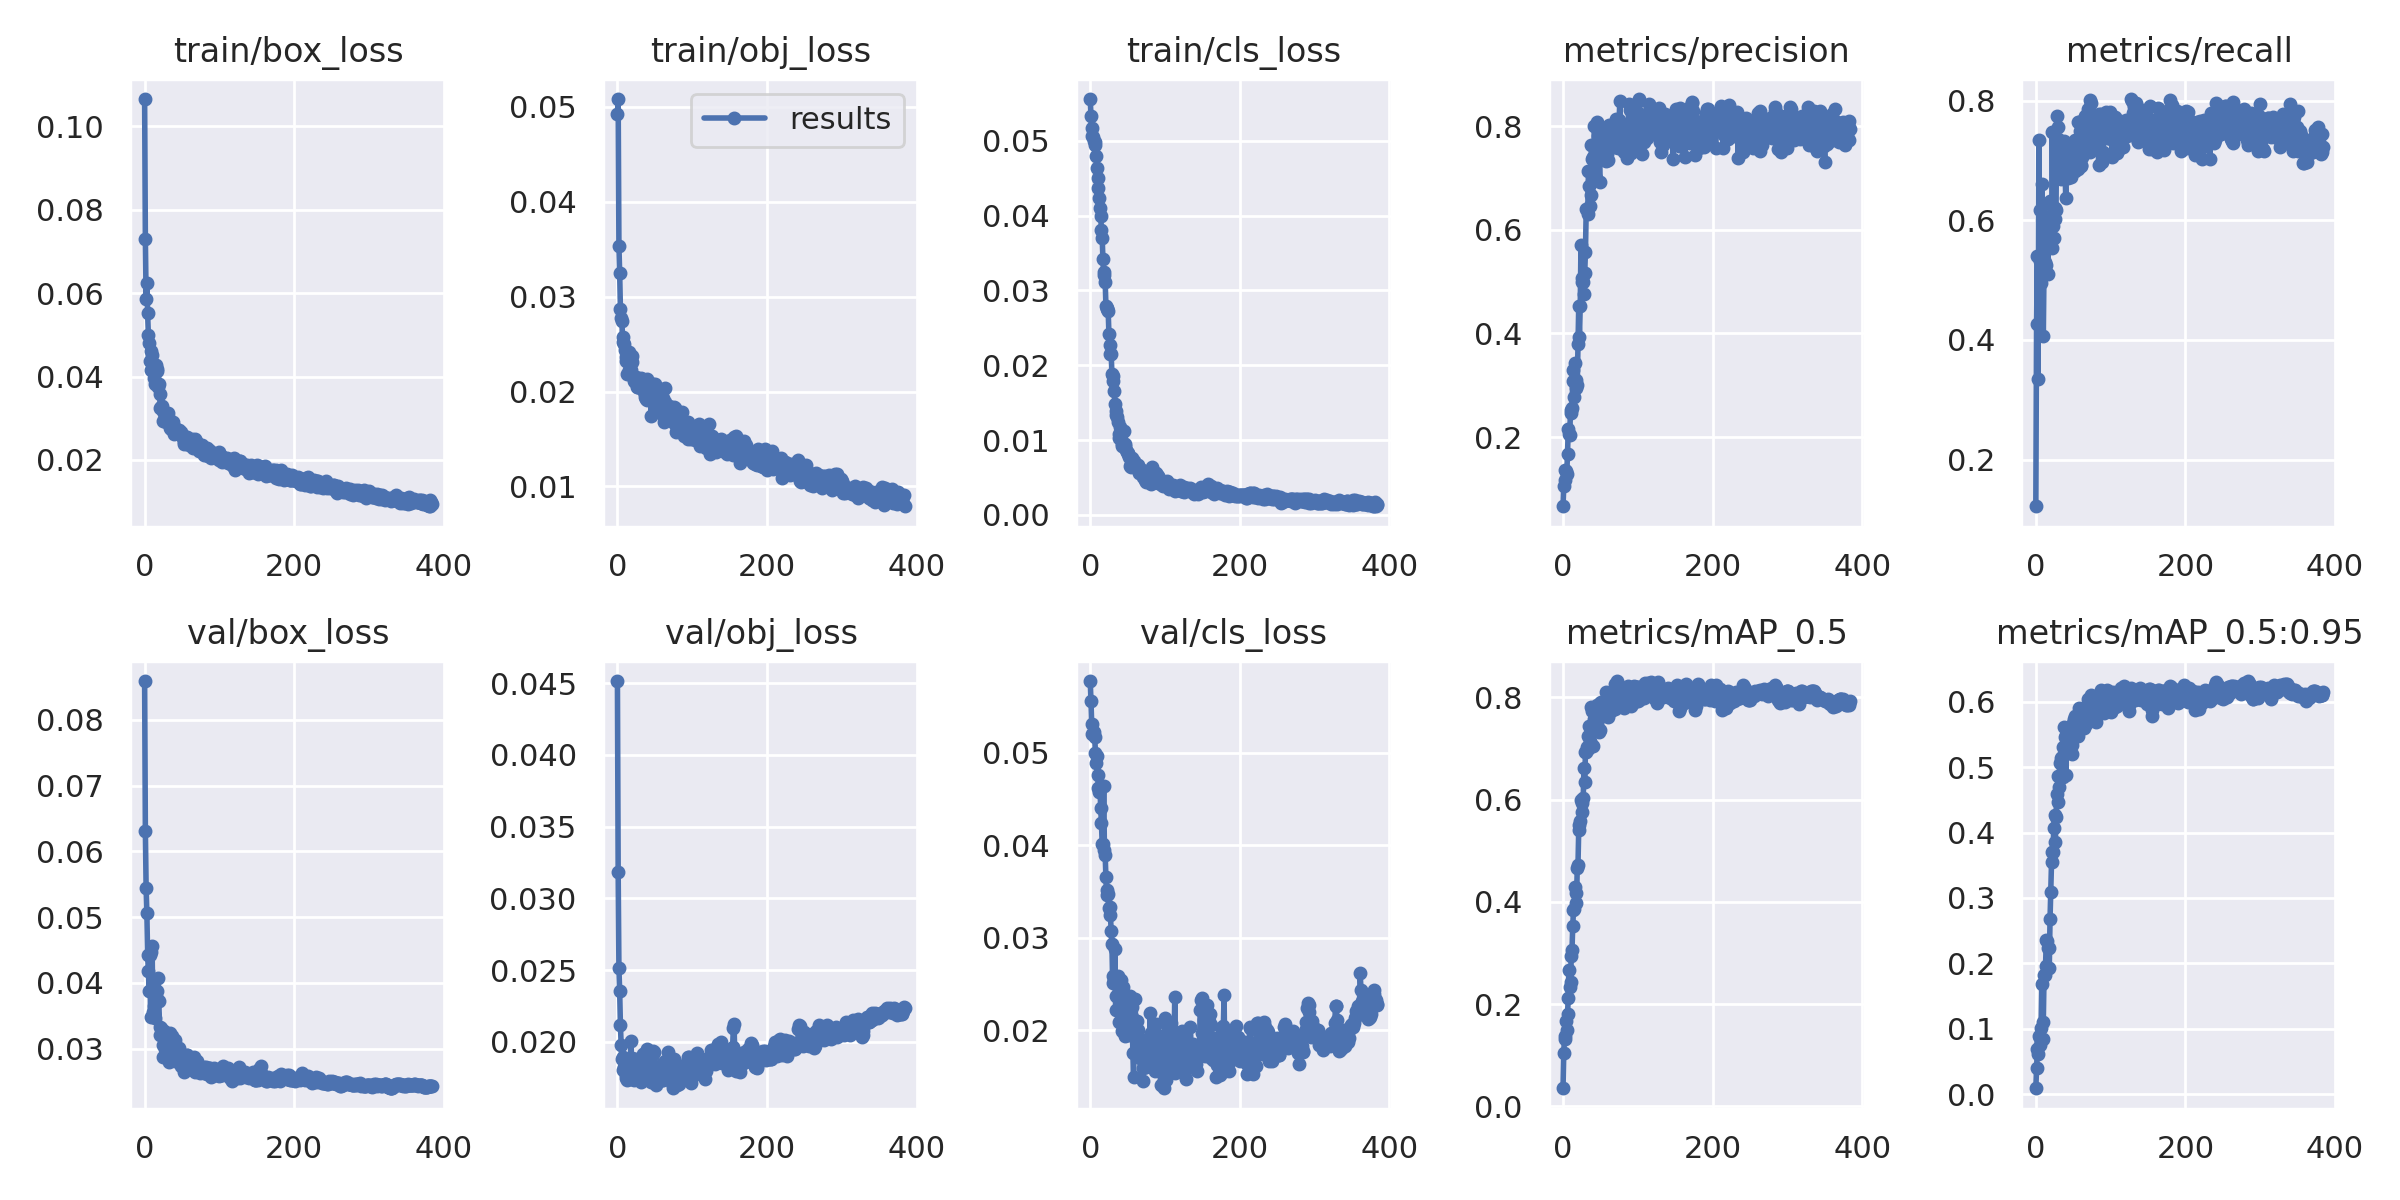

The table this chart was drawn from, first rows:
epoch, train/box_loss, train/obj_loss, train/cls_loss, metrics/precision, metrics/recall, metrics/mAP_0.5, metrics/mAP_0.5:0.95, val/box_loss, val/obj_loss, val/cls_loss, x/lr0, x/lr1, x/lr2
0, 0.1065, 0.04924, 0.05557, 0.06656, 0.1219, 0.03548, 0.008891, 0.08592, 0.04514, 0.05774, 0.00054, 0.00054, 0.09514
1, 0.0729, 0.05083, 0.05335, 0.1048, 0.4258, 0.1047, 0.04044, 0.06306, 0.03182, 0.05561, 0.00109, 0.00109, 0.09019
2, 0.05853, 0.03539, 0.05176, 0.117, 0.5403, 0.1386, 0.06819, 0.05448, 0.02513, 0.05308, 0.00164, 0.00164, 0.08524
3, 0.06249, 0.03248, 0.05068, 0.1365, 0.3353, 0.1318, 0.06131, 0.05058, 0.02354, 0.05199, 0.00219, 0.00219, 0.08029
4, 0.05515, 0.0287, 0.05047, 0.1346, 0.7344, 0.1663, 0.08827, 0.0443, 0.02114, 0.05206, 0.00274, 0.00274, 0.07534
5, 0.05008, 0.02777, 0.04996, 0.1288, 0.6168, 0.1504, 0.07552, 0.04181, 0.0198, 0.05227, 0.003289, 0.003289, 0.07039
6, 0.04808, 0.02744, 0.04985, 0.1681, 0.5322, 0.1802, 0.08638, 0.03883, 0.01878, 0.05168, 0.003839, 0.003839, 0.06544
7, 0.04362, 0.02525, 0.04937, 0.2149, 0.4949, 0.2119, 0.1013, 0.04429, 0.01896, 0.05001, 0.004388, 0.004388, 0.06049
8, 0.04158, 0.0258, 0.04798, 0.2061, 0.6601, 0.2662, 0.1677, 0.0348, 0.01803, 0.0489, 0.004937, 0.004937, 0.05554
9, 0.04613, 0.02498, 0.04633, 0.2048, 0.5649, 0.2341, 0.08458, 0.04469, 0.01822, 0.04966, 0.005486, 0.005486, 0.05059
10, 0.04525, 0.02438, 0.04502, 0.2524, 0.4058, 0.2426, 0.1104, 0.04567, 0.01816, 0.04759, 0.006035, 0.006035, 0.04564
11, 0.04301, 0.02361, 0.04371, 0.2461, 0.5231, 0.2935, 0.1817, 0.03553, 0.01748, 0.0462, 0.006583, 0.006583, 0.04068
12, 0.04144, 0.02324, 0.0423, 0.2553, 0.5309, 0.3065, 0.1821, 0.03655, 0.01768, 0.04577, 0.007131, 0.007131, 0.03573
13, 0.03974, 0.02181, 0.04106, 0.3078, 0.5131, 0.3525, 0.1963, 0.03529, 0.01735, 0.04631, 0.007679, 0.007679, 0.03078
14, 0.03824, 0.02309, 0.03999, 0.3302, 0.5259, 0.3842, 0.2359, 0.03462, 0.0181, 0.044, 0.008226, 0.008226, 0.02583
15, 0.04275, 0.02418, 0.03806, 0.2765, 0.595, 0.3857, 0.2349, 0.03791, 0.01804, 0.0424, 0.008772, 0.008772, 0.02087
16, 0.04182, 0.02225, 0.03702, 0.3426, 0.5107, 0.4289, 0.2239, 0.03876, 0.01833, 0.04014, 0.009319, 0.009319, 0.01592
17, 0.0413, 0.0238, 0.03415, 0.3095, 0.6042, 0.4177, 0.224, 0.03754, 0.01738, 0.04015, 0.009865, 0.009865, 0.01097
18, 0.03739, 0.0223, 0.03211, 0.2946, 0.5768, 0.3975, 0.1922, 0.04083, 0.02007, 0.04644, 0.009971, 0.009971, 0.009971
19, 0.03827, 0.02313, 0.03249, 0.2999, 0.6317, 0.4655, 0.2678, 0.03728, 0.01876, 0.0395, 0.009971, 0.009971, 0.009971
20, 0.03582, 0.02378, 0.03115, 0.3801, 0.6269, 0.4719, 0.3085, 0.0333, 0.01885, 0.0389, 0.009968, 0.009968, 0.009968
21, 0.03242, 0.02154, 0.02795, 0.4523, 0.5531, 0.5414, 0.3549, 0.03214, 0.01859, 0.03653, 0.009964, 0.009964, 0.009964
22, 0.03281, 0.02107, 0.02761, 0.3942, 0.7472, 0.5504, 0.3705, 0.0332, 0.01737, 0.03459, 0.009961, 0.009961, 0.009961
23, 0.03299, 0.02105, 0.02746, 0.453, 0.5901, 0.5578, 0.3697, 0.03234, 0.01881, 0.03511, 0.009957, 0.009957, 0.009957
24, 0.03172, 0.02154, 0.02729, 0.5711, 0.5709, 0.5997, 0.4067, 0.0306, 0.0179, 0.03475, 0.009953, 0.009953, 0.009953
25, 0.02943, 0.02157, 0.02419, 0.4987, 0.6211, 0.5929, 0.4267, 0.02877, 0.0177, 0.03318, 0.009949, 0.009949, 0.009949
26, 0.03133, 0.02054, 0.02266, 0.5074, 0.6022, 0.5765, 0.385, 0.03264, 0.01859, 0.03328, 0.009945, 0.009945, 0.009945
27, 0.03094, 0.02052, 0.02156, 0.5002, 0.617, 0.6038, 0.4235, 0.03001, 0.01872, 0.03249, 0.00994, 0.00994, 0.00994
28, 0.02901, 0.02054, 0.02156, 0.4758, 0.775, 0.6619, 0.4588, 0.02947, 0.01759, 0.03073, 0.009935, 0.009935, 0.009935
29, 0.03076, 0.02107, 0.01886, 0.5167, 0.735, 0.6343, 0.4464, 0.02974, 0.01748, 0.02931, 0.009931, 0.009931, 0.009931
30, 0.03056, 0.0208, 0.0186, 0.5582, 0.7559, 0.6941, 0.4872, 0.02918, 0.01733, 0.02512, 0.009926, 0.009926, 0.009926
31, 0.03136, 0.02145, 0.01784, 0.6395, 0.6722, 0.6925, 0.4703, 0.0301, 0.01722, 0.0259, 0.00992, 0.00992, 0.00992
32, 0.02897, 0.02095, 0.0165, 0.6397, 0.716, 0.7038, 0.5066, 0.02862, 0.01758, 0.02542, 0.009915, 0.009915, 0.009915
33, 0.02972, 0.02128, 0.01486, 0.6303, 0.7075, 0.6984, 0.508, 0.02794, 0.01815, 0.02879, 0.009909, 0.009909, 0.009909
34, 0.0277, 0.02069, 0.0134, 0.7135, 0.6689, 0.7248, 0.5139, 0.03239, 0.01912, 0.02217, 0.009904, 0.009904, 0.009904
35, 0.02743, 0.01993, 0.01383, 0.6841, 0.7118, 0.7443, 0.5158, 0.02973, 0.01838, 0.0237, 0.009898, 0.009898, 0.009898
36, 0.02842, 0.02012, 0.01301, 0.6453, 0.7213, 0.7147, 0.4856, 0.03198, 0.01897, 0.02578, 0.009892, 0.009892, 0.009892
37, 0.02832, 0.01947, 0.01235, 0.6682, 0.7238, 0.7389, 0.5313, 0.02886, 0.01922, 0.02592, 0.009885, 0.009885, 0.009885
38, 0.02919, 0.01917, 0.01087, 0.7641, 0.7321, 0.7816, 0.562, 0.02928, 0.01778, 0.02086, 0.009879, 0.009879, 0.009879
39, 0.02625, 0.01906, 0.01023, 0.736, 0.6891, 0.7732, 0.5469, 0.0289, 0.01803, 0.02411, 0.009872, 0.009872, 0.009872
40, 0.0277, 0.0213, 0.01174, 0.7404, 0.637, 0.7041, 0.4875, 0.03127, 0.01953, 0.02517, 0.009866, 0.009866, 0.009866
41, 0.02686, 0.01988, 0.01009, 0.713, 0.7091, 0.7586, 0.5491, 0.02809, 0.0179, 0.02548, 0.009859, 0.009859, 0.009859
42, 0.02711, 0.02006, 0.009432, 0.7999, 0.6825, 0.7751, 0.5212, 0.02944, 0.0184, 0.01997, 0.009851, 0.009851, 0.009851
43, 0.02643, 0.01956, 0.009182, 0.7312, 0.6703, 0.7437, 0.5367, 0.02882, 0.01841, 0.02413, 0.009844, 0.009844, 0.009844
44, 0.02687, 0.01962, 0.009197, 0.7006, 0.6992, 0.7658, 0.5521, 0.02834, 0.01833, 0.02471, 0.009837, 0.009837, 0.009837
45, 0.02702, 0.01744, 0.01118, 0.7352, 0.6991, 0.7487, 0.5349, 0.02862, 0.0172, 0.02344, 0.009829, 0.009829, 0.009829
46, 0.02715, 0.02002, 0.009529, 0.8073, 0.6754, 0.7853, 0.5547, 0.03005, 0.0179, 0.0194, 0.009821, 0.009821, 0.009821
47, 0.02668, 0.02084, 0.009263, 0.7814, 0.6724, 0.7585, 0.5564, 0.02799, 0.01912, 0.02174, 0.009813, 0.009813, 0.009813
48, 0.02671, 0.01925, 0.008674, 0.7434, 0.6861, 0.7315, 0.5199, 0.02824, 0.01938, 0.02316, 0.009805, 0.009805, 0.009805
49, 0.02611, 0.01941, 0.008379, 0.6933, 0.7237, 0.7358, 0.534, 0.02741, 0.01931, 0.02137, 0.009797, 0.009797, 0.009797
50, 0.02575, 0.02081, 0.008232, 0.7994, 0.6875, 0.7885, 0.5677, 0.02839, 0.01755, 0.0198, 0.009788, 0.009788, 0.009788
51, 0.02526, 0.01838, 0.008167, 0.7933, 0.7075, 0.7913, 0.5736, 0.02791, 0.01813, 0.02108, 0.00978, 0.00978, 0.00978
52, 0.0239, 0.01885, 0.007753, 0.7582, 0.7346, 0.7805, 0.5781, 0.02639, 0.01702, 0.01952, 0.009771, 0.009771, 0.009771
53, 0.02435, 0.01963, 0.006548, 0.7654, 0.682, 0.7671, 0.5644, 0.0275, 0.01794, 0.02371, 0.009762, 0.009762, 0.009762
54, 0.02549, 0.01981, 0.006397, 0.7618, 0.7182, 0.7886, 0.5662, 0.02787, 0.01794, 0.02166, 0.009753, 0.009753, 0.009753
55, 0.02544, 0.01945, 0.00675, 0.7392, 0.7265, 0.7745, 0.5544, 0.02803, 0.01822, 0.0217, 0.009744, 0.009744, 0.009744
56, 0.02558, 0.01894, 0.007637, 0.7587, 0.6849, 0.7668, 0.562, 0.02907, 0.01782, 0.02255, 0.009734, 0.009734, 0.009734
57, 0.02458, 0.01906, 0.006544, 0.7322, 0.7636, 0.7914, 0.5475, 0.02911, 0.01744, 0.01753, 0.009724, 0.009724, 0.009724
58, 0.0248, 0.01802, 0.007151, 0.7806, 0.764, 0.8101, 0.591, 0.02795, 0.01769, 0.01491, 0.009714, 0.009714, 0.009714
59, 0.0235, 0.01879, 0.00694, 0.7464, 0.7489, 0.7877, 0.5664, 0.02777, 0.01734, 0.02087, 0.009704, 0.009704, 0.009704
... 325 more rows
